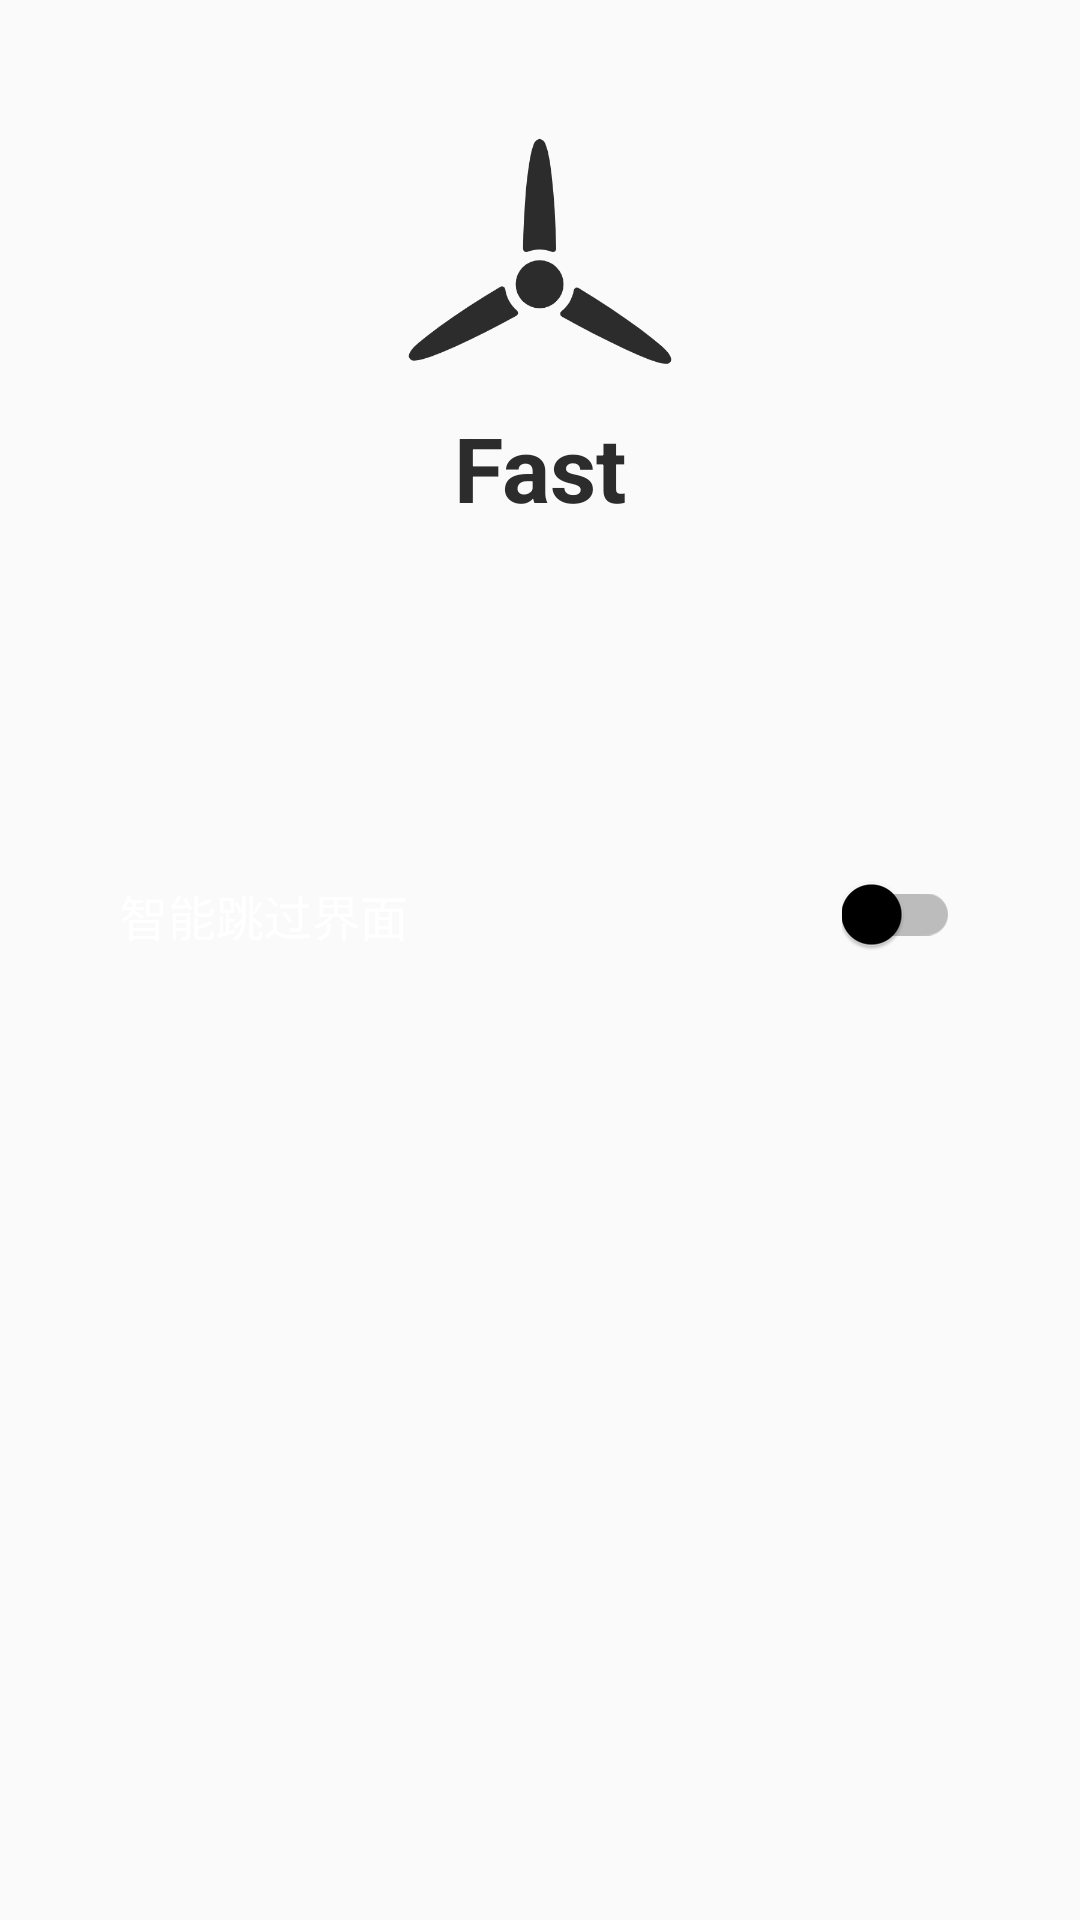

This screen was rendered from an Android layout file. Write that file and the resources it references.
<!-- AndroidManifest.xml: application theme AppTheme -->
<!-- res/layout/activity_main.xml -->
<?xml version="1.0" encoding="utf-8"?>
<androidx.constraintlayout.widget.ConstraintLayout xmlns:android="http://schemas.android.com/apk/res/android"
    xmlns:app="http://schemas.android.com/apk/res-auto"
    xmlns:tools="http://schemas.android.com/tools"
    android:layout_width="match_parent"
    android:layout_height="match_parent"
    tools:context=".MainActivity">

    <ImageView
        android:id="@+id/logo"
        android:layout_width="100dp"
        android:layout_height="100dp"
        android:layout_marginTop="40dp"
        android:src="@drawable/logo"
        app:layout_constraintEnd_toEndOf="parent"
        app:layout_constraintStart_toStartOf="parent"
        app:layout_constraintTop_toTopOf="parent" />

    <TextView
        android:id="@+id/tv_title"
        android:layout_width="wrap_content"
        android:layout_height="wrap_content"
        android:includeFontPadding="false"
        android:text="Fast"
        android:textColor="@color/colorPrimaryDark"
        android:textSize="30sp"
        android:textStyle="bold"
        app:layout_constraintEnd_toEndOf="@id/logo"
        app:layout_constraintStart_toStartOf="@id/logo"
        app:layout_constraintTop_toBottomOf="@id/logo" />

    <LinearLayout
        android:id="@+id/ll_on_off_service"
        android:layout_width="0dp"
        android:layout_height="50dp"
        android:layout_marginHorizontal="20dp"
        android:layout_marginTop="140dp"
        android:background="@drawable/item_func_bg"
        android:clickable="true"
        android:gravity="center"
        android:orientation="horizontal"
        android:paddingHorizontal="20dp"
        app:layout_constraintEnd_toEndOf="parent"
        app:layout_constraintStart_toStartOf="parent"
        app:layout_constraintTop_toBottomOf="@id/logo">

        <TextView
            android:layout_width="0dp"
            android:layout_height="wrap_content"
            android:layout_weight="1"
            android:includeFontPadding="false"
            android:text="智能跳过界面"
            android:textColor="@color/white"
            android:textSize="16sp" />

        <androidx.appcompat.widget.SwitchCompat
            android:id="@+id/switch_on_off_service"
            android:layout_width="wrap_content"
            android:layout_height="wrap_content"
            android:clickable="false"
            android:theme="@style/MySwitchTheme" />
    </LinearLayout>

    <LinearLayout
        android:id="@+id/ll_auto_record"
        android:layout_width="0dp"
        android:layout_height="50dp"
        android:layout_marginHorizontal="20dp"
        android:layout_marginTop="10dp"
        android:background="@drawable/item_func_bg"
        android:clickable="true"
        android:gravity="center"
        android:visibility="gone"
        android:orientation="horizontal"
        android:paddingHorizontal="20dp"
        app:layout_constraintEnd_toEndOf="parent"
        app:layout_constraintStart_toStartOf="parent"
        app:layout_constraintTop_toBottomOf="@id/ll_on_off_service">

        <TextView
            android:layout_width="0dp"
            android:layout_height="wrap_content"
            android:layout_weight="1"
            android:includeFontPadding="false"
            android:text="自动记录下能跳过的界面"
            android:textColor="@color/white"
            android:textSize="16sp" />

        <androidx.appcompat.widget.SwitchCompat
            android:id="@+id/switch_auto_record"
            android:layout_width="wrap_content"
            android:layout_height="wrap_content"
            android:clickable="false"
            android:theme="@style/MySwitchTheme" />
    </LinearLayout>

</androidx.constraintlayout.widget.ConstraintLayout>
<!-- resources referenced by this layout -->
<resources>
  <color name="colorPrimaryDark">#2c2c2c</color>
  <color name="white">#FFFFFF</color>
  <!-- drawable item_func_bg (drawable) -->
  <?xml version="1.0" encoding="utf-8"?>
  <selector xmlns:android="http://schemas.android.com/apk/res/android">
      <item android:drawable="@drawable/item_func_bg_selected" android:state_selected="true" />
      <item android:drawable="@drawable/item_func_bg_default" />
  </selector>
  <!-- drawable logo: png bitmap (drawable, 18035 bytes) -->
  <style name="MySwitchTheme">
          <item name="colorSwitchThumbNormal">#ff000000</item>
          <item name="colorControlActivated">#FFF1F1F1</item>
          <item name="android:colorForeground">#FF2F2F2F</item>
      </style>
  <style name="AppTheme" parent="Theme.AppCompat.Light.DarkActionBar">
          
          <item name="colorPrimary">#707070</item>
          <item name="colorPrimaryDark">#2c2c2c</item>
          <item name="colorAccent">#FFFFFF</item>
      </style>
  <!-- drawable item_func_bg_default (drawable) -->
  <?xml version="1.0" encoding="utf-8"?>
  <layer-list xmlns:android="http://schemas.android.com/apk/res/android">
      <item>
          <shape xmlns:android="http://schemas.android.com/apk/res/android"
              android:shape="rectangle">
              <solid android:color="@color/disable" />
              <corners android:radius="20dp" />
          </shape>
      </item>
      <item>
          <ripple android:color="#5A5A5A" >
              <item android:id="@android:id/mask">
                  <shape android:shape="rectangle" >
                      <corners android:radius="20dp" />
                      <solid android:color="@color/disable" />
                  </shape>
              </item>
          </ripple>
      </item>
  </layer-list>
  <color name="disable">#BDBDBD</color>
</resources>
